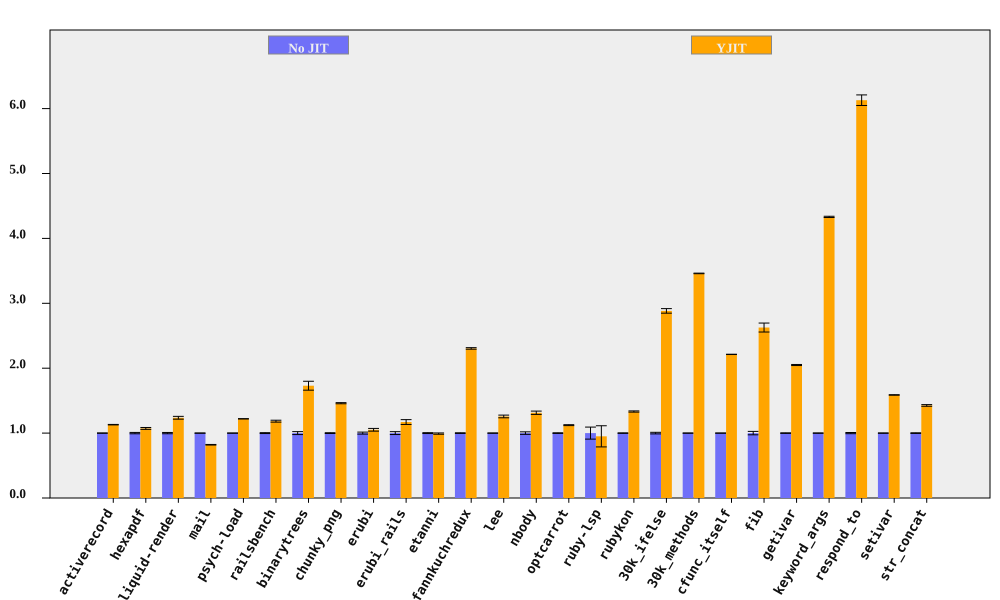

The data file committed next to this chart (first rows):
bench, No JIT (ms), No JIT RSD, YJIT (ms), YJIT RSD, YJIT spd, YJIT spd RSD, % in YJIT
activerecord, 372.4, 0.1946, 329.6, 0.2753, 1.13, 0.3371, 90.08
hexapdf, 8174, 1.04, 7623, 0.8421, 1.072, 1.338, 88.62
liquid-render, 546.5, 0.9903, 442, 1.454, 1.236, 1.759, 86.95
mail, 480.8, 0.1124, 585.9, 0.5537, 0.8205, 0.565, 98.59
psych-load, 7579, 0.1095, 6211, 0.03326, 1.22, 0.1145, 99.99
railsbench, 7666, 0.6822, 6475, 1.041, 1.184, 1.244, 88.59
binarytrees, 1009, 2.258, 583.1, 3.264, 1.73, 3.969, 100
chunky_png, 2417, 0.5907, 1655, 0.07081, 1.461, 0.595, 99.99
erubi, 828.5, 1.541, 788.1, 1.254, 1.051, 1.986, 100
erubi_rails, 63.23, 2.206, 54.03, 2.288, 1.17, 3.179, 86.79
etanni, 1204, 0.6773, 1213, 0.7401, 0.9925, 1.003, 7.027
fannkuchredux, 14149, 0.4853, 6139, 0.1798, 2.305, 0.5175, 100
lee, 3294, 0.1916, 2621, 1.634, 1.257, 1.645, 99.97
nbody, 279.5, 1.939, 212.8, 0.06854, 1.314, 1.941, 100
optcarrot, 17199, 0.4899, 15321, 0.3973, 1.123, 0.6308, 96.7
ruby-lsp, 231.8, 9.264, 243.9, 14.44, 0.9502, 17.16, 63.49
rubykon, 33498, 0.3373, 25136, 0.6146, 1.333, 0.701, 99.89
30k_ifelse, 6908, 1.218, 2396, 0.06442, 2.883, 1.22, 100
30k_methods, 17884, 0.1151, 5168, 0.06246, 3.46, 0.1309, 100
cfunc_itself, 278.6, 0.03402, 125.9, 0.1015, 2.213, 0.1071, 100
fib, 600.8, 2.632, 228.7, 0.005521, 2.627, 2.632, 100
getivar, 243.5, 0.4012, 118.8, 0.005438, 2.049, 0.4012, 100
keyword_args, 707.9, 0.2231, 163.4, 0.007658, 4.331, 0.2232, 100
respond_to, 706.4, 0.9034, 115.3, 0.9755, 6.129, 1.33, 100
setivar, 178.9, 0.216, 112.7, 0.01338, 1.588, 0.2165, 100
str_concat, 168.4, 0.458, 118, 0.7671, 1.426, 0.8934, 99.86
